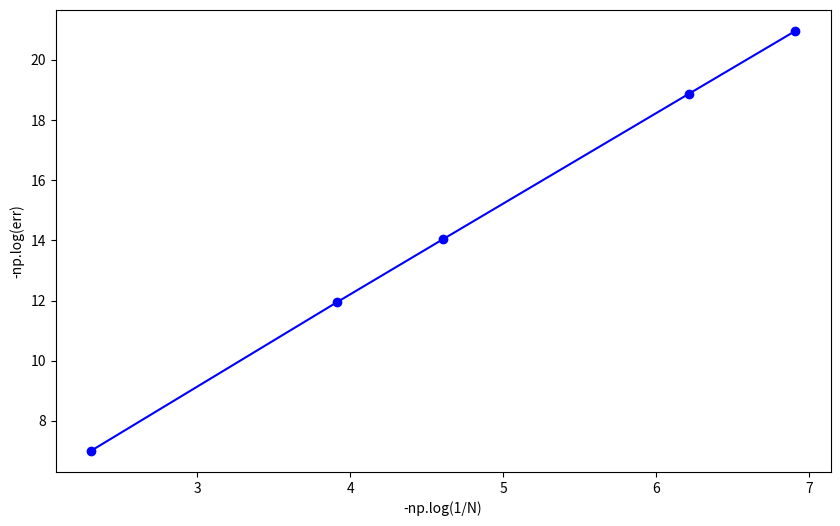

The script that saved this image:
import numpy as np
import matplotlib.pyplot as plt


N3 = 100
err3 = 7.97245e-07
N4 = 500
err4 = 6.30205e-09
N5 = 1000
err5 = 7.86585e-10
N1 = 10
err1 = 0.000909355
N2 = 50
err2 = 6.47377e-06



p1 = np.log(err1/err2)/np.log(N2/N1)
p2 = np.log(err2/err3)/np.log(N3/N2)



plt.figure(figsize=(10, 6))
plt.scatter([-np.log(1/N1), -np.log(1/N2), -np.log(1/N3), -np.log(1/N4), -np.log(1/N5)], [-np.log(err1), -np.log(err2), -np.log(err3), -np.log(err4),-np.log(err5)],  color='blue')
plt.plot([-np.log(1/N1), -np.log(1/N2), -np.log(1/N3), -np.log(1/N4), -np.log(1/N5)], [-np.log(err1), -np.log(err2), -np.log(err3), -np.log(err4),-np.log(err5)],  color='blue')

plt.xlabel('-np.log(1/N)')
plt.ylabel('-np.log(err)')
